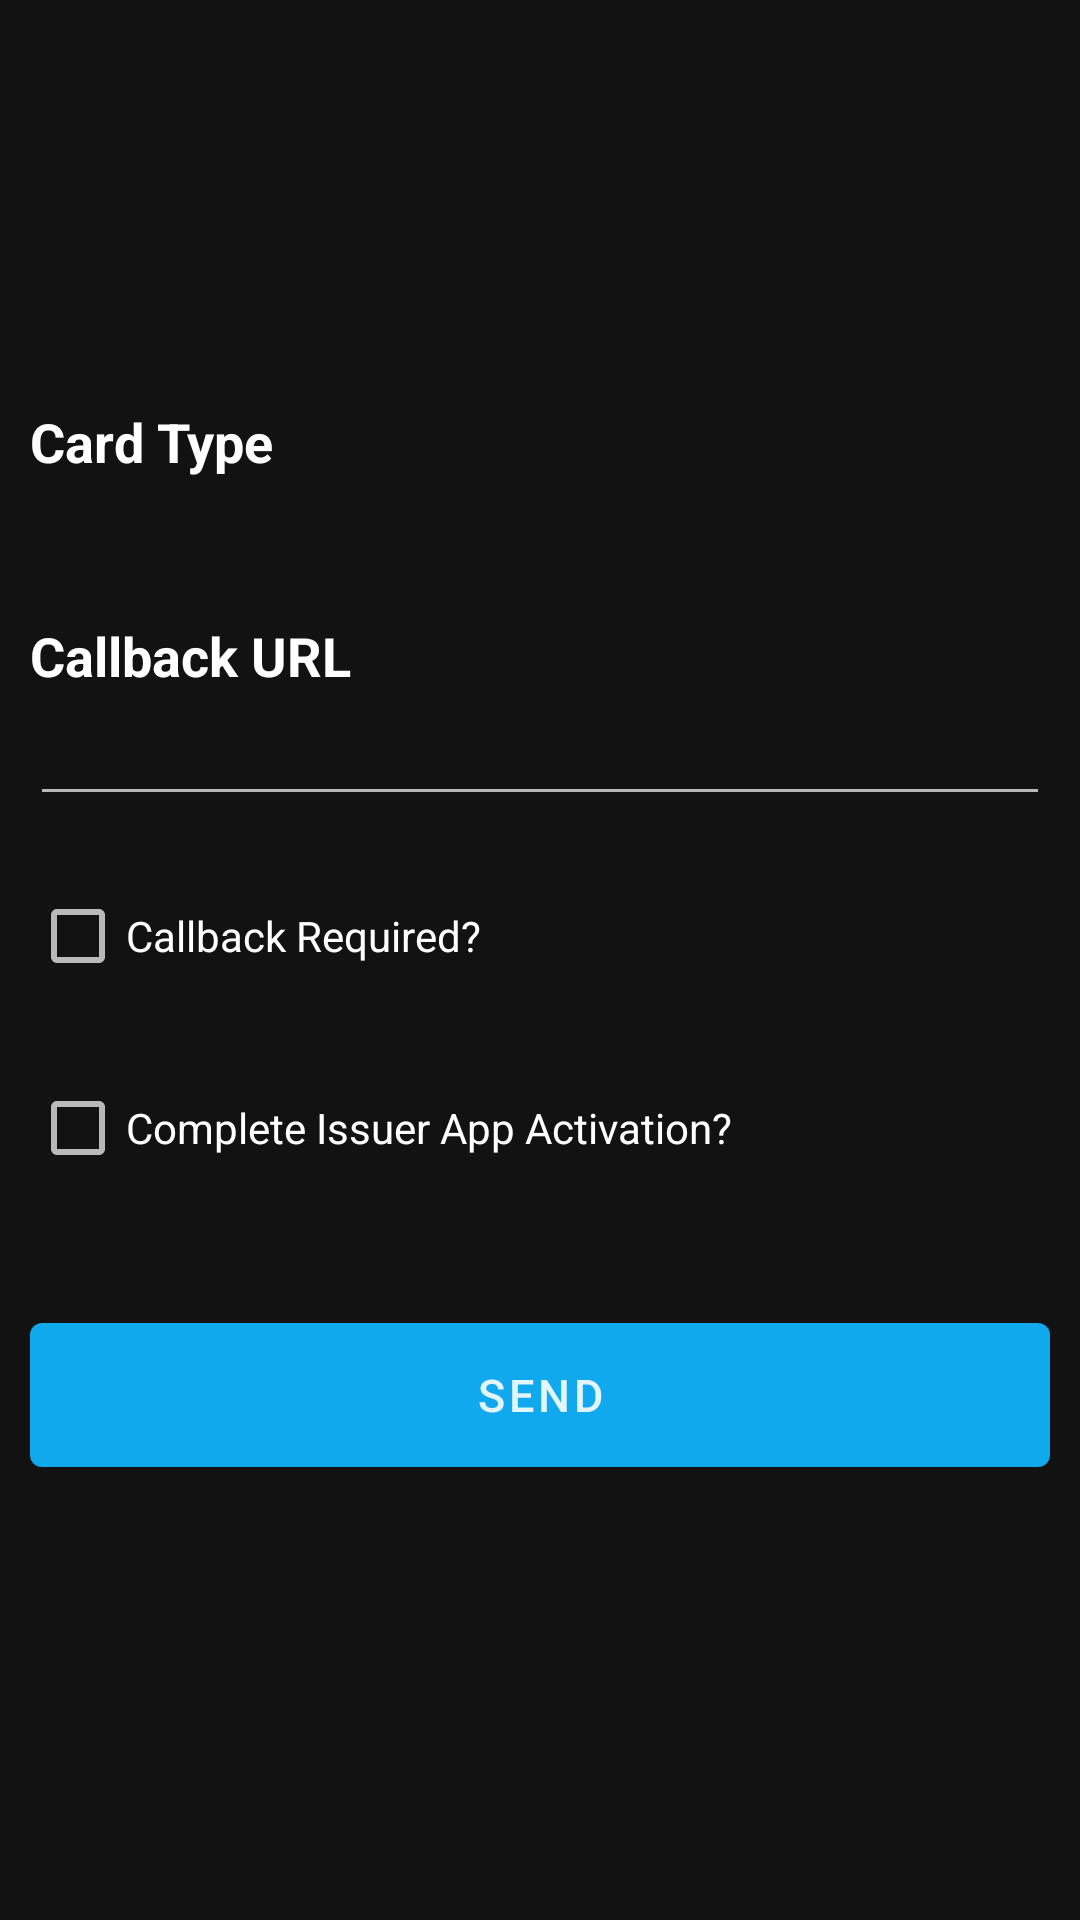

Here is an Android app screen rendered from its layout file. Give the layout XML and the strings, colors and styles it references.
<!-- AndroidManifest.xml: application theme AppTheme -->
<!-- res/layout/fragment_push_provisioning.xml -->
<?xml version="1.0" encoding="utf-8"?>
<LinearLayout xmlns:android="http://schemas.android.com/apk/res/android"
    android:layout_width="match_parent"
    android:layout_height="match_parent"
    android:background="@color/colorBackgroundDefault"
    android:gravity="center"
    android:orientation="vertical"
    android:padding="10dp">

    <TextView
        android:layout_width="match_parent"
        android:layout_height="wrap_content"
        style="@style/textStyle"
        android:text="Card Type" />

    <RelativeLayout
        android:layout_width="match_parent"
        android:layout_height="wrap_content"
        android:layout_marginEnd="3dp"
        android:layout_margin="16dp"
        android:background="@drawable/spinner_border"
        android:orientation="horizontal">

        <Spinner
            android:id="@+id/issuer_list"
            android:layout_width="match_parent"
            android:layout_height="wrap_content"
            android:layout_centerVertical="true"
            android:layout_gravity="center"
            android:background="@android:color/transparent"
            android:gravity="center"
            android:layout_marginStart="5dp"
            android:spinnerMode="dropdown" />

        <ImageView
            android:layout_width="wrap_content"
            android:layout_height="wrap_content"
            android:layout_marginEnd="5dp"
            android:layout_alignParentEnd="true"
            android:layout_centerVertical="true"
            android:layout_gravity="center"
            android:src="@drawable/arrow_down" />

    </RelativeLayout>

    <TextView
        android:layout_width="match_parent"
        android:layout_height="wrap_content"
        android:layout_marginTop="15dp"
        style="@style/textStyle"
        android:text="Callback URL" />

    <EditText
        android:id="@+id/callback_url_et"
        android:layout_width="match_parent"
        android:layout_height="wrap_content"
        android:layout_marginBottom="16dp"/>

    <CheckBox
        android:id="@+id/callback_required_chk"
        android:layout_width="match_parent"
        android:layout_height="wrap_content"
        android:text="Callback Required?"
        android:layout_marginBottom="16dp"/>

    <CheckBox
        android:id="@+id/complete_issuer_app_act_chk"
        android:layout_width="match_parent"
        android:layout_height="wrap_content"
        android:text="Complete Issuer App Activation?"
        android:layout_marginBottom="16dp"/>

    <Button
        android:id="@+id/btnSend"
        style="@style/buttonStyle"
        android:layout_width="match_parent"
        android:layout_height="wrap_content"
        android:layout_marginTop="25dp"
        android:text="Send"
        android:layout_marginBottom="16dp"/>

</LinearLayout>
<!-- resources referenced by this layout -->
<resources>
  <color name="colorBackgroundDefault">#121212</color>
  <!-- drawable spinner_border (drawable) -->
  <?xml version="1.0" encoding="utf-8"?>
  <shape xmlns:android="http://schemas.android.com/apk/res/android">
      <solid android:color="@android:color/transparent" />
      <corners android:radius="8dp" />
      <stroke
          android:width="2dp"
          android:color="@color/colorAccent" />
  </shape>
  <style name="buttonStyle" parent="Widget.MaterialComponents.Button">
          <item name="android:background">@drawable/primary_button</item>
          <item name="android:textColor">@color/colorButtonText</item>
          <item name="android:textSize">15sp</item>
          <item name="android:padding">12dp</item>
      </style>
  <style name="textStyle" parent="TextAppearance.AppCompat">
          <item name="android:textColor">@color/colorText</item>
          <item name="android:textSize">18sp</item>
          <item name="android:textStyle">bold</item>
      </style>
  <style name="AppTheme" parent="Theme.MaterialComponents.NoActionBar">
          <item name="colorPrimary">@color/colorAccent</item>
          <item name="colorPrimaryDark">@color/colorPrimaryDark</item>
          <item name="colorAccent">@color/colorAccent</item>
      </style>
  <color name="colorAccent">#11A9ED</color>
  <!-- drawable primary_button (drawable) -->
  <?xml version="1.0" encoding="utf-8"?>
  <selector xmlns:android="http://schemas.android.com/apk/res/android">
      <item android:state_enabled="false">
          <shape android:shape="rectangle" android:padding="10dp">
              <solid android:color="@color/colorAccentDisabled"/>
              <corners android:radius="4dp"/>
          </shape>
      </item>
      <item>
          <shape android:shape="rectangle" android:padding="10dp">
              <solid android:color="@color/colorAccent"/>
              <corners android:radius="4dp"/>
          </shape>
      </item>
  </selector>
  <color name="colorButtonText">#E0FFFFFF</color>
  <color name="colorText">#FFFFFF</color>
  <color name="colorPrimaryDark">#000000</color>
  <color name="colorAccentDisabled">#661976d2</color>
</resources>
